Run: headless pygame with SDL's dummy video driver; simulated clock (each Clock.tick advances the game by its frame time, no real sleeping); random seed 0; keys injected as events and as key.get_pressed() state; no mouse input.
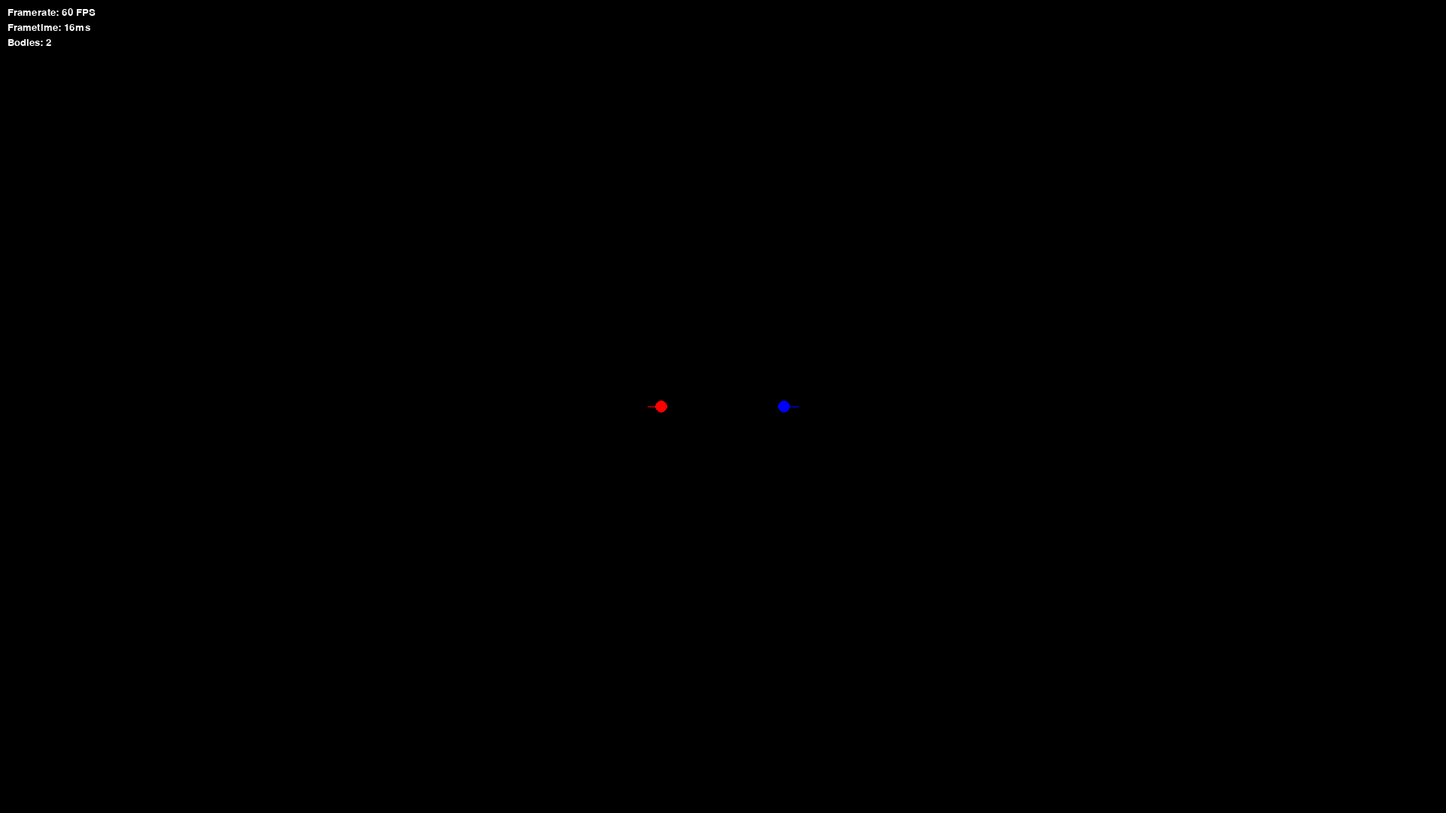
Frame 1 of 4 · flips 1–60 · no input
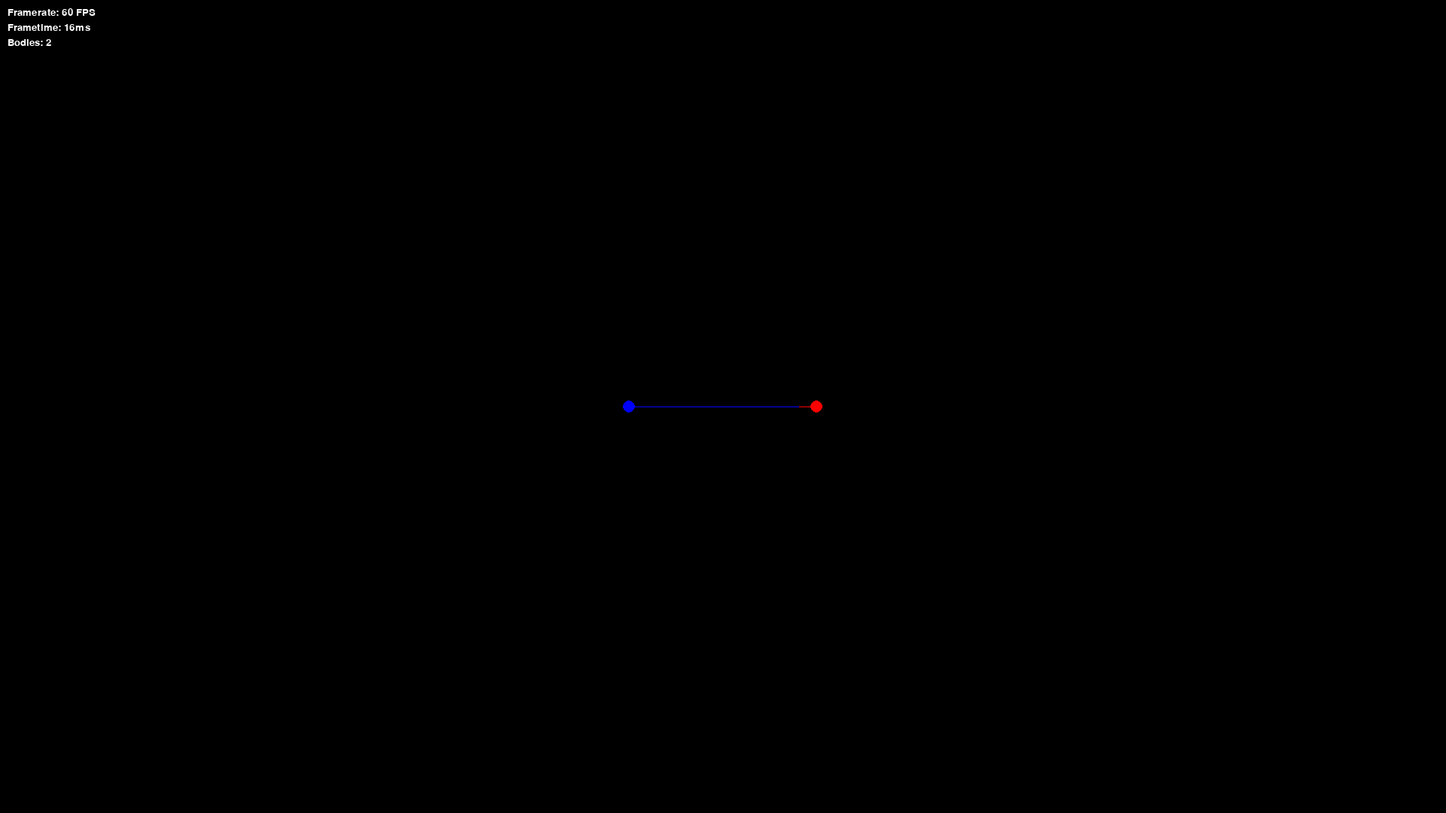
Frame 2 of 4 · flips 61–180 · tapped SPACE, RETURN · held RIGHT (→), D
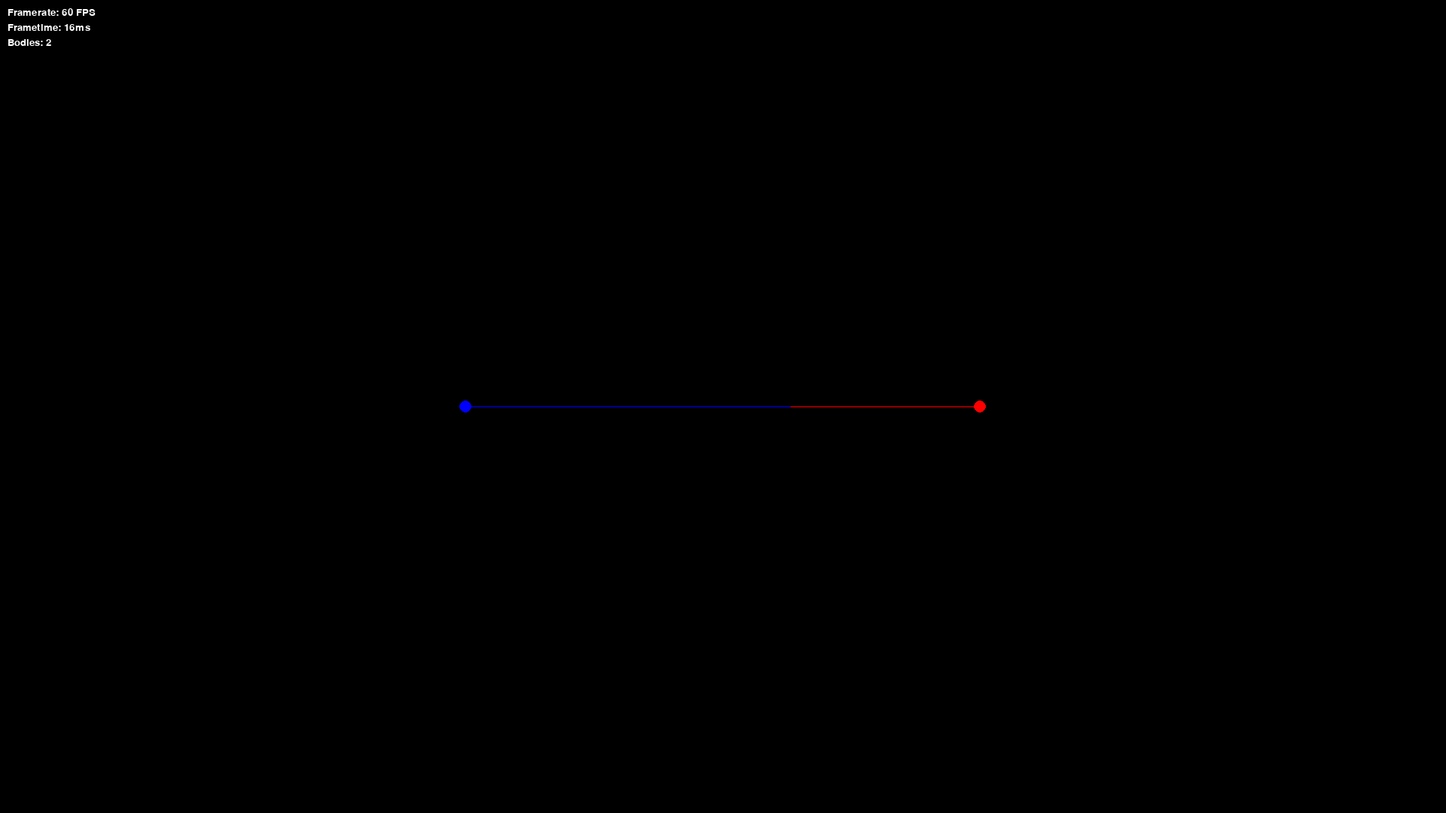
Frame 3 of 4 · flips 181–300 · held DOWN (↓), S
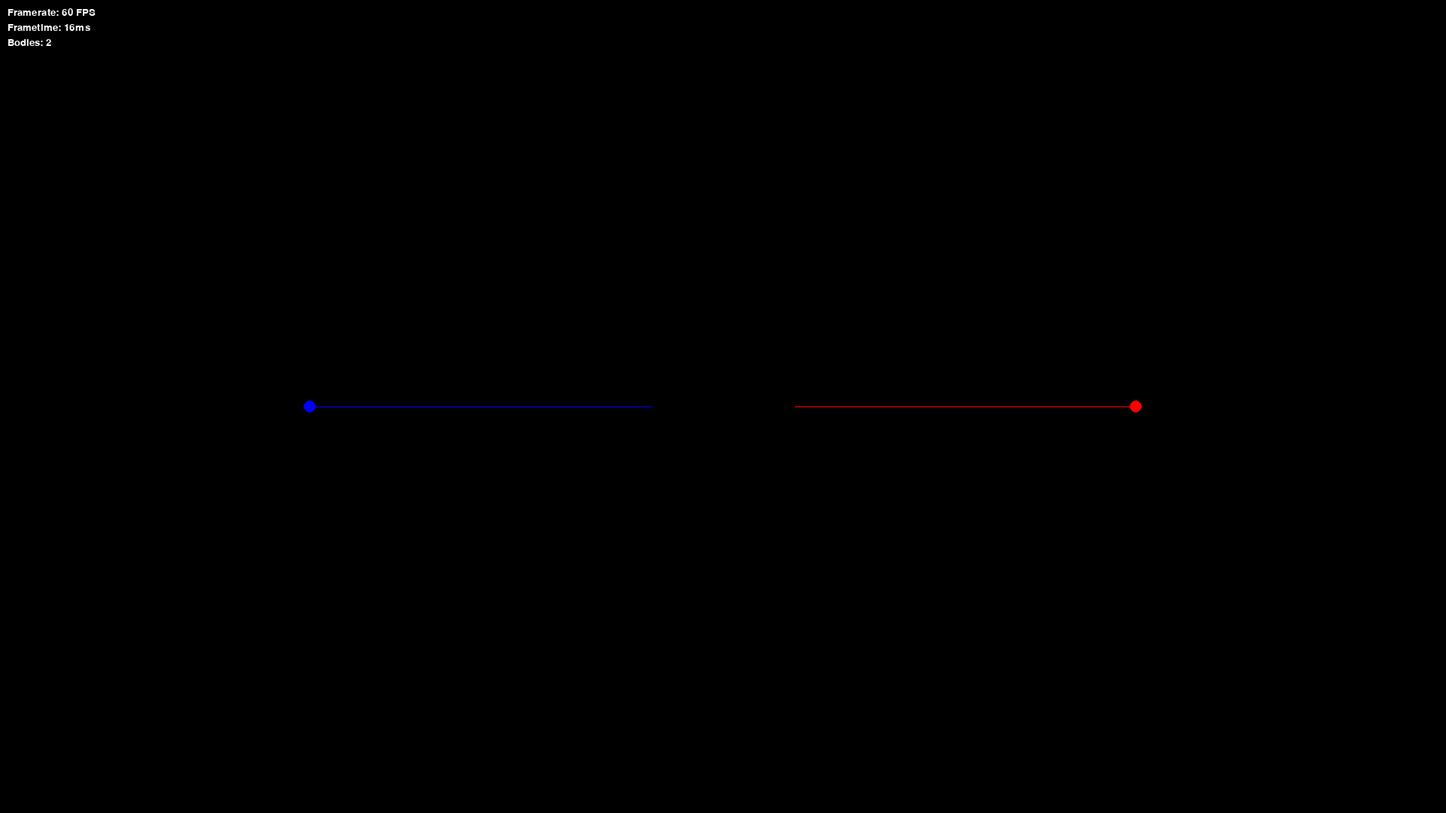
Frame 4 of 4 · flips 301–420 · held LEFT (←), A, UP (↑), W

The pygame program that drew these frames:

import math
import sys

import pygame
import pygame.font
import pygame.time


class Body:
    def __init__(
        self,
        name: str,
        mass: int | float,
        pos_x: int | float,
        pos_y: int | float,
        vel_x: int | float = 0,
        vel_y: int | float = 0,
        color: tuple = (255, 255, 255),
    ):
        self.name = name
        self.mass = mass
        self.pos_x = pos_x
        self.pos_y = pos_y
        self.vel_x = vel_x
        self.vel_y = vel_y
        self.color = color

        self.force_x = 0.0
        self.force_y = 0.0

        self.trail = []

        self.update_radius()

    def update_radius(self):
        # Assume the mass is the area of the circle.
        self.radius = math.sqrt(self.mass / math.pi)
        return self

    def update_force(self, bodies: list["Body"]):
        """Updates the force applied to this body for each body in `bodies`."""
        for second_body in bodies:
            if self != second_body:
                self._update_force(second_body)
        return self

    def _update_force(self, second_body: "Body"):
        # In our universe, G (gravitational constant) is equal to 6.67430e-11, but in
        # this simulation G can be set to different values to change the proportionality
        # of the force applied to each body.
        G = 1.0

        dx = self.pos_x - second_body.pos_x
        dy = self.pos_y - second_body.pos_y
        d = math.sqrt(dx**2 + dy**2)

        if d <= self.radius + second_body.radius:
            force = 0
            # self.combine(other_body, bodies)
        else:
            # Newton's Universal Law of Gravitation:
            # https://phys.libretexts.org/Bookshelves/Conceptual_Physics/Introduction_to_Physics_(Park)/02%3A_Mechanics_I_-_Motion_and_Forces/02%3A_Dynamics/2.09%3A_Newtons_Universal_Law_of_Gravitation
            force = -(G * self.mass * second_body.mass) / (d**2)

        angle = math.atan2(dy, dx)
        self.force_x += force * math.cos(angle)
        self.force_y += force * math.sin(angle)
        return self

    def update_position(self, timestep: float = 1.0):
        # a = F / m
        self.accel_x = self.force_x / self.mass
        self.accel_y = self.force_y / self.mass

        # v = at
        # v2 = v1 + at
        self.vel_x += self.accel_x * timestep
        self.vel_y += self.accel_y * timestep

        # s = vt
        # s2 = s1 + vt
        self.pos_x += self.vel_x * timestep
        self.pos_y += self.vel_y * timestep

        self._reset_force()
        return self

    def _reset_force(self):
        self.force_x = 0.0
        self.force_y = 0.0
        return self

    def combine(self, other_body: "Body", bodies: list):
        self.mass += other_body.mass
        self.radius = math.sqrt(self.radius**2 + other_body.radius**2)
        self.pos_x = (self.pos_x + other_body.pos_x) / 2
        self.pos_y = (self.pos_y + other_body.pos_y) / 2
        self.vel_x = (self.vel_x + other_body.vel_x) / 2
        self.vel_y = (self.vel_y + other_body.vel_y) / 2
        self.color = tuple(
            [int(self.color[i] + other_body.color[i]) / 2 for i in range(3)]
        )
        bodies.remove(other_body)

    def update_trail(self):
        """Adds the current position to the trail and removes the oldest position from
        the trail if the number of points in the trail is too high.
        """
        trail_max = 2**8

        self.trail.append((self.pos_x, self.pos_y))

        # Remove the oldest position from the trail if
        # the number of points exceeds `trail_max`.
        if len(self.trail) > trail_max:
            self.trail.pop(0)
        return self

    def get_pos(self):
        return (self.pos_x, self.pos_y)

    def get_vel(self):
        return (self.vel_x, self.vel_y)

    def get_accel(self):
        return (self.accel_x, self.accel_y)

    def get_force(self):
        return (self.force_x, self.force_y)


def main() -> None:
    WINDOW_SIZE = (1920, 1080)

    pygame.init()
    pygame.font.init()
    font_consolas = pygame.font.SysFont("Consolas", 20)

    window = pygame.display.set_mode(WINDOW_SIZE)
    pygame.display.set_caption("Gravity Simulator")

    # Add the various bodies.
    bodies: list["Body"] = []
    bodies.append(
        Body(
            "a",
            mass=250,
            pos_x=(WINDOW_SIZE[0] / 2) - 100,
            pos_y=WINDOW_SIZE[1] / 2,
            color=(255, 0, 0),
            vel_x=0.1,
        )
    )
    bodies.append(
        Body(
            "b",
            mass=250,
            pos_x=(WINDOW_SIZE[0] / 2) + 100,
            pos_y=WINDOW_SIZE[1] / 2,
            color=(0, 0, 255),
            vel_x=-0.1,
        )
    )

    clock = pygame.time.Clock()
    timestep = 1

    # Game loop.
    while True:
        for event in pygame.event.get():
            if event.type == pygame.QUIT:
                pygame.quit()
                sys.exit()

        window.fill((0, 0, 0))

        # Update the force applied to each body.
        for body in bodies:
            body.update_force(bodies)

        for body in bodies:
            # Update the position and trail.
            body.update_position(timestep=timestep)
            body.update_trail()

            # Draw the body and trail.
            pygame.draw.circle(
                window,
                body.color,
                (body.pos_x, body.pos_y),
                body.radius,
            )
            if len(body.trail) > 2:
                pygame.draw.aalines(
                    window,
                    body.color,
                    False,
                    body.trail,
                )

        # Draw the framerate, frametime, and the number of
        # bodies in the top-left corner of the window.
        framerate = clock.get_fps()
        framerate_text = font_consolas.render(
            f"Framerate: {int(framerate)} FPS", True, (255, 255, 255)
        )
        window.blit(framerate_text, (10, 10))
        frametime = clock.get_time()
        frametime_text = font_consolas.render(
            f"Frametime: {int(frametime)}ms", True, (255, 255, 255)
        )
        window.blit(frametime_text, (10, 30))
        bodies_text = font_consolas.render(
            f"Bodies: {int(len(bodies))}", True, (255, 255, 255)
        )
        window.blit(bodies_text, (10, 50))

        pygame.display.flip()

        clock.tick()


if __name__ == "__main__":
    main()
